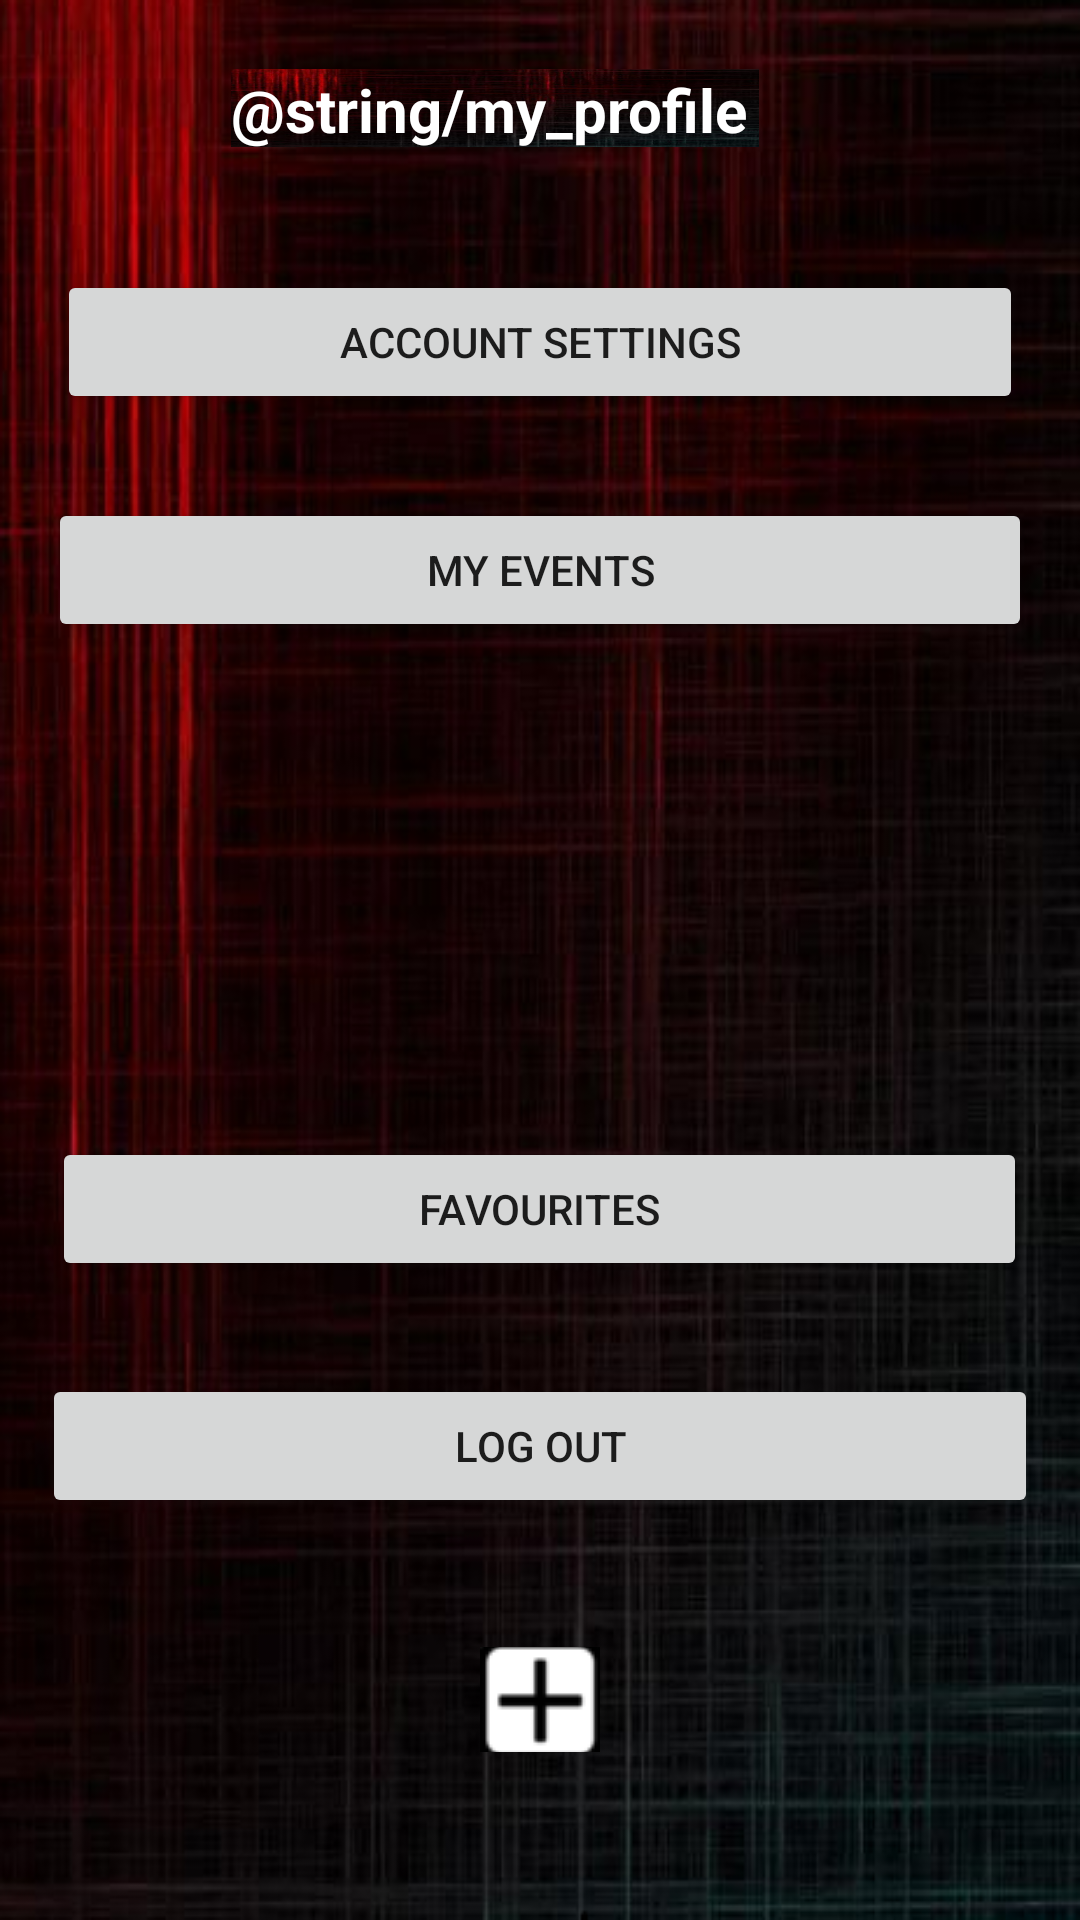

This screen was rendered from an Android layout file. Write that file and the resources it references.
<!-- AndroidManifest.xml: application theme AppTheme -->
<!-- res/layout/activity_my_profile2.xml -->
<?xml version="1.0" encoding="utf-8"?>
<android.widget.RelativeLayout xmlns:android="http://schemas.android.com/apk/res/android"
    xmlns:app="http://schemas.android.com/apk/res-auto"
    xmlns:tools="http://schemas.android.com/tools"
    android:layout_width="match_parent"
    android:layout_height="match_parent"
    tools:context=".MyProfileActivity"
    style="@style/CommonAtivityName">

    private Button btnAccountSettings;

    <TextView
        android:id="@+id/textView6"
        style="@style/CommonAtivityName"
        android:layout_width="176dp"
        android:layout_height="26dp"
        android:layout_alignParentStart="true"
        android:layout_alignParentTop="true"
        android:layout_marginStart="77dp"
        android:layout_marginTop="23dp"
        android:text="@string/my_profile_activity"
        app:layout_constraintBottom_toBottomOf="parent"
        app:layout_constraintEnd_toEndOf="parent"
        app:layout_constraintStart_toStartOf="parent"
        app:layout_constraintTop_toTopOf="parent"
        app:layout_constraintVertical_bias="0.038" />

    <Button
        android:id="@+id/buttonAccountSettings"
        android:layout_width="322dp"
        android:layout_height="wrap_content"
        android:layout_alignParentTop="true"
        android:layout_centerHorizontal="true"
        android:layout_marginTop="90dp"
        android:text="Account Settings"
        app:layout_constraintBottom_toBottomOf="parent"
        app:layout_constraintEnd_toEndOf="parent"
        app:layout_constraintStart_toStartOf="parent"
        app:layout_constraintTop_toTopOf="parent"
        app:layout_constraintVertical_bias="0.214" />

    <Button
        android:id="@+id/button3"
        android:layout_width="328dp"
        android:layout_height="wrap_content"
        android:layout_alignParentTop="true"
        android:layout_centerHorizontal="true"
        android:layout_marginTop="166dp"
        android:text="My Events"
        app:layout_constraintBottom_toBottomOf="parent"
        app:layout_constraintEnd_toEndOf="parent"
        app:layout_constraintStart_toStartOf="parent"
        app:layout_constraintTop_toTopOf="parent"
        app:layout_constraintVertical_bias="0.384" />

    <Button
        android:id="@+id/button4"
        android:layout_width="325dp"
        android:layout_height="wrap_content"
        android:layout_alignParentBottom="true"
        android:layout_centerHorizontal="true"
        android:layout_marginBottom="213dp"
        android:text="Favourites"
        app:layout_constraintBottom_toBottomOf="parent"
        app:layout_constraintEnd_toEndOf="parent"
        app:layout_constraintHorizontal_bias="0.511"
        app:layout_constraintStart_toStartOf="parent"
        app:layout_constraintTop_toTopOf="parent"
        app:layout_constraintVertical_bias="0.565" />

    <Button
        android:id="@+id/button5"
        android:layout_width="332dp"
        android:layout_height="wrap_content"
        android:layout_alignParentBottom="true"
        android:layout_centerHorizontal="true"
        android:layout_marginBottom="134dp"
        android:text="Log out"
        app:layout_constraintBottom_toBottomOf="parent"
        app:layout_constraintEnd_toEndOf="parent"
        app:layout_constraintStart_toStartOf="parent"
        app:layout_constraintTop_toTopOf="parent"
        app:layout_constraintVertical_bias="0.733" />

    <ImageButton
        android:id="@+id/imageButton2"
        android:layout_width="47dp"
        android:layout_height="35dp"
        android:layout_alignParentBottom="true"
        android:layout_centerHorizontal="true"
        android:layout_marginBottom="56dp"
        app:layout_constraintBottom_toBottomOf="parent"
        app:layout_constraintEnd_toEndOf="parent"
        app:layout_constraintHorizontal_bias="0.501"
        app:layout_constraintStart_toStartOf="parent"
        app:layout_constraintTop_toTopOf="parent"
        app:layout_constraintVertical_bias="0.889"
        app:srcCompat="@drawable/addbuttonimg" />

</android.widget.RelativeLayout>
<!-- resources referenced by this layout -->
<resources>
  <!-- drawable addbuttonimg: png bitmap (drawable, 568 bytes) -->
  <style name="CommonAtivityName">
          <item name="android:background">@drawable/background</item>
          <item name="android:layout_height">wrap_content</item>
          <item name="android:layout_width">match_parent</item>
          <item name="android:textColor">#FFFFFF</item>
          <item name="android:textSize">20dp</item>
          <item name="android:fontFamily">century</item>
          <item name="android:textStyle">bold</item>
      </style>
  <style name="AppTheme" parent="Theme.AppCompat.Light.DarkActionBar">
          
          <item name="colorPrimary">@color/colorPrimary</item>
          <item name="colorPrimaryDark">@color/colorPrimaryDark</item>
          <item name="colorAccent">@color/colorAccent</item>
      </style>
  <!-- drawable background: jpg bitmap (drawable, 330519 bytes) -->
  <color name="colorPrimary">#3F51B5</color>
  <color name="colorPrimaryDark">#303F9F</color>
  <color name="colorAccent">#FF4081</color>
</resources>
